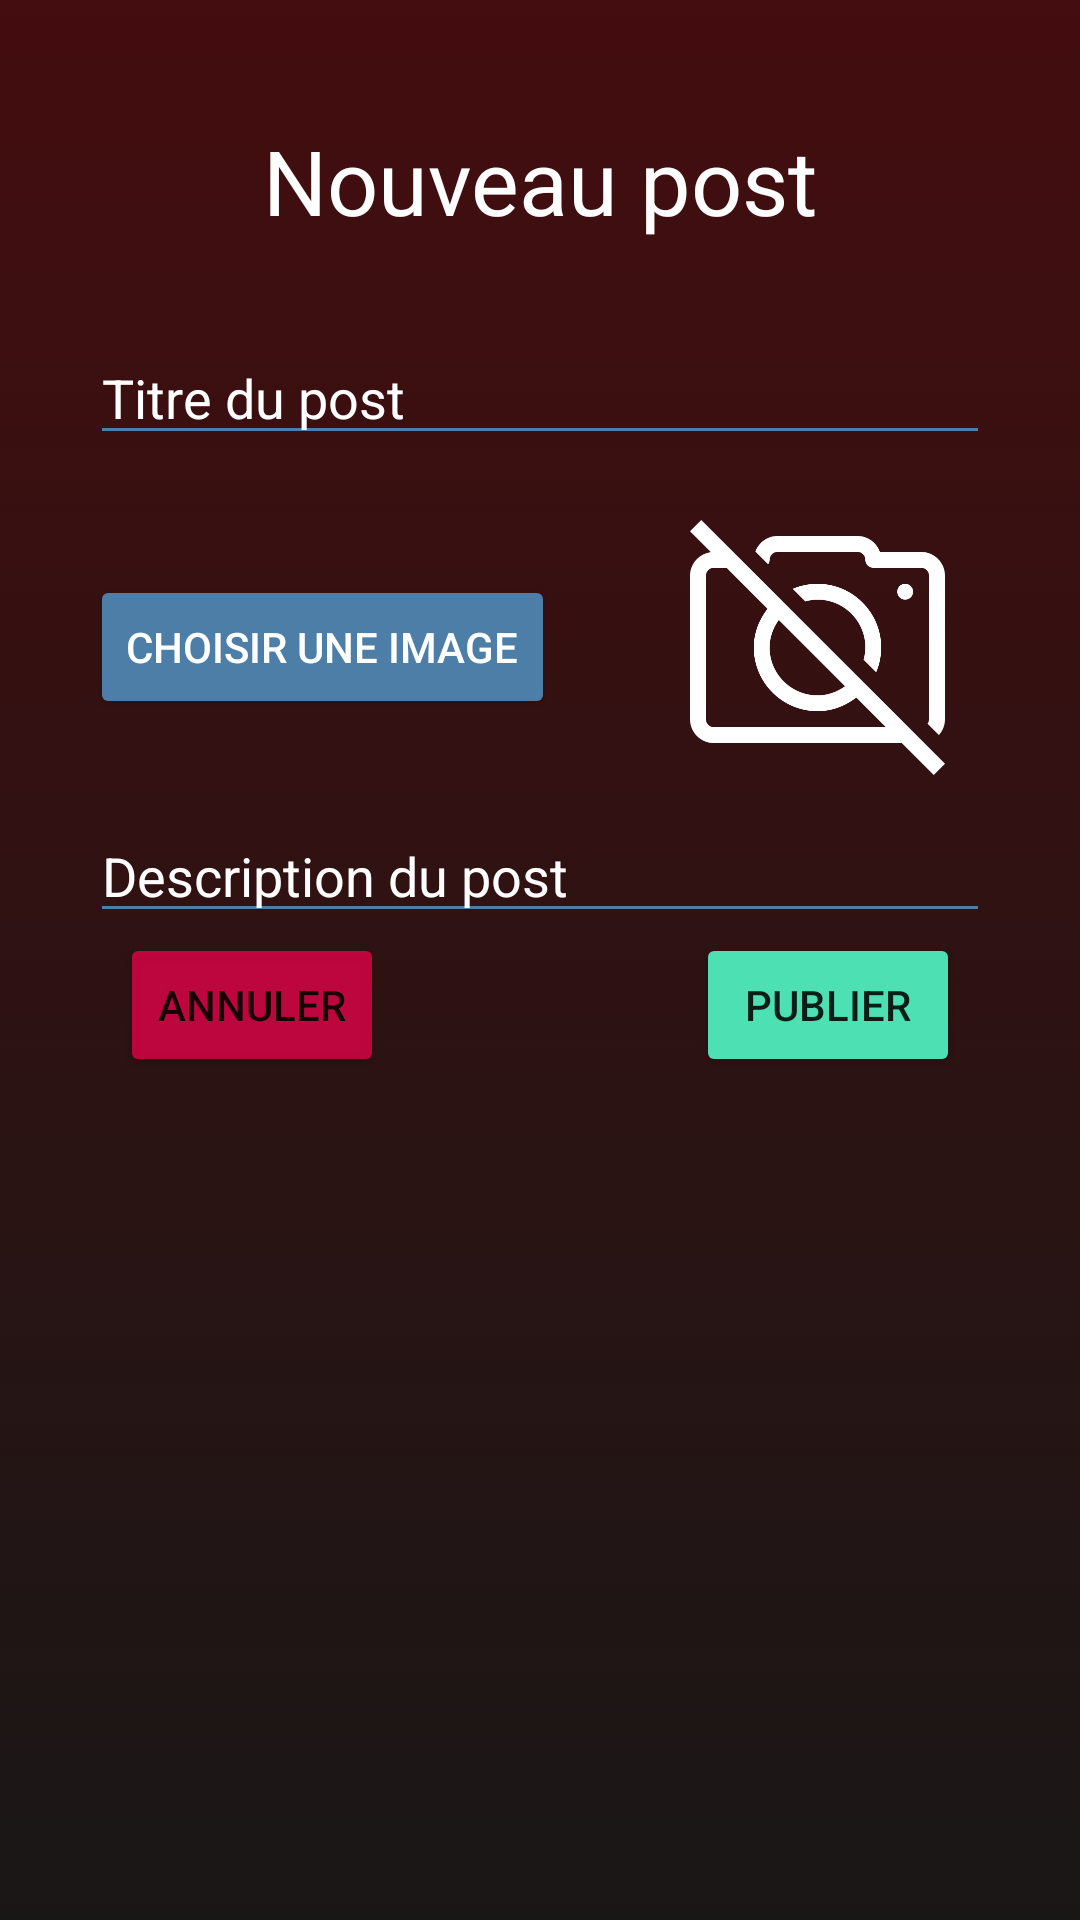

This screen was rendered from an Android layout file. Write that file and the resources it references.
<!-- AndroidManifest.xml: application theme Theme.PulseNetwork -->
<!-- res/layout/activity_post.xml -->
<?xml version="1.0" encoding="utf-8"?>
<androidx.constraintlayout.widget.ConstraintLayout xmlns:android="http://schemas.android.com/apk/res/android"
	xmlns:app="http://schemas.android.com/apk/res-auto"
	xmlns:tools="http://schemas.android.com/tools"
	android:layout_width="match_parent"
	android:layout_height="match_parent"
	android:background="@drawable/background_gradient"
	tools:context=".PostActivity">

	<ScrollView
		android:layout_width="match_parent"
		android:layout_height="match_parent"
		app:layout_constraintBottom_toBottomOf="parent"
		app:layout_constraintEnd_toEndOf="parent"
		app:layout_constraintStart_toStartOf="parent"
		app:layout_constraintTop_toTopOf="parent">

		<androidx.constraintlayout.widget.ConstraintLayout
			android:layout_width="match_parent"
			android:layout_height="wrap_content">

			<TextView
				android:id="@+id/titre"
				android:layout_width="wrap_content"
				android:layout_height="wrap_content"
				android:layout_marginTop="40dp"
				android:text="Nouveau post"
				android:textColor="@color/white"
				android:textSize="30sp"
				app:layout_constraintEnd_toEndOf="parent"
				app:layout_constraintStart_toStartOf="parent"
				app:layout_constraintTop_toTopOf="parent" />

			<EditText
				android:id="@+id/titrePost"
				android:layout_width="match_parent"
				android:layout_height="wrap_content"
				android:layout_margin="30dp"
				android:layout_marginTop="40dp"
				android:backgroundTint="@color/tertiary"
				android:hint="Titre du post"
				android:textColor="@color/white"
				android:textColorHint="@color/white"
				app:layout_constraintEnd_toEndOf="parent"
				app:layout_constraintStart_toStartOf="parent"
				app:layout_constraintTop_toBottomOf="@+id/titre" />

			<Button
				android:id="@+id/selectImagePost"
				android:layout_width="wrap_content"
				android:layout_height="wrap_content"
				android:layout_marginTop="40dp"
				android:text="Choisir une image"
				android:textColor="@color/white"
				android:backgroundTint="@color/tertiary"
				tools:layout_editor_absoluteX="251dp"
				tools:layout_editor_absoluteY="209dp"
				app:layout_constraintStart_toStartOf="@+id/titrePost"
				app:layout_constraintTop_toBottomOf="@+id/titrePost" />

			<EditText
				android:id="@+id/descriptionPost"
				android:layout_width="match_parent"
				android:layout_height="wrap_content"
				android:layout_margin="30dp"
				android:layout_marginTop="40dp"
				android:backgroundTint="@color/tertiary"
				android:ems="10"
				android:gravity="start|top"
				android:hint="Description du post"
				android:inputType="textMultiLine"
				android:scrollbarAlwaysDrawVerticalTrack="true"
				android:scrollbars="vertical"
				android:textColor="@color/white"
				android:textColorHint="@color/white"
				app:layout_constraintEnd_toEndOf="@+id/titrePost"
				app:layout_constraintStart_toStartOf="@+id/titrePost"
				app:layout_constraintTop_toBottomOf="@+id/selectImagePost" />


			<Button
				android:id="@+id/closePost"
				android:layout_width="wrap_content"
				android:layout_height="wrap_content"
				android:layout_marginStart="10dp"
				android:backgroundTint="@color/suboption"
				android:text="@string/annuler"
				app:layout_constraintBottom_toBottomOf="parent"
				app:layout_constraintStart_toStartOf="@+id/descriptionPost"
				app:layout_constraintTop_toBottomOf="@+id/descriptionPost" />

			<Button
				android:id="@+id/validePost"
				android:layout_width="wrap_content"
				android:layout_height="wrap_content"
				android:layout_marginEnd="10dp"
				android:backgroundTint="@color/option"
				android:text="@string/publier"
				app:layout_constraintBottom_toBottomOf="@+id/closePost"
				app:layout_constraintEnd_toEndOf="@+id/descriptionPost"
				app:layout_constraintTop_toTopOf="@+id/closePost" />

			<ImageView
				android:id="@+id/displayedImagePost"
				android:layout_width="129dp"
				android:layout_height="85dp"
				android:layout_marginLeft="10dp"
				android:layout_marginRight="10dp"
				app:layout_constraintBottom_toBottomOf="@+id/selectImagePost"
				app:layout_constraintEnd_toEndOf="parent"
				app:layout_constraintStart_toEndOf="@+id/selectImagePost"
				app:layout_constraintTop_toTopOf="@+id/selectImagePost"
				app:srcCompat="@drawable/nophoto" />

		</androidx.constraintlayout.widget.ConstraintLayout>

	</ScrollView>

</androidx.constraintlayout.widget.ConstraintLayout>
<!-- resources referenced by this layout -->
<resources>
  <color name="option">#4CE0B3</color>
  <color name="suboption">#B0FF0051</color>
  <color name="tertiary">#4D7EA8</color>
  <color name="white">#FFFFFFFF</color>
  <!-- drawable background_gradient (drawable) -->
  <?xml version="1.0" encoding="utf-8"?>
  <selector xmlns:android="http://schemas.android.com/apk/res/android">
      <item>
          <shape>
              <gradient
                  android:angle="90"
                  android:startColor="@color/primary"
                  android:endColor="@color/secondary"
                  android:type="linear"/>
          </shape>
      </item>
  </selector>
  <!-- drawable nophoto: png bitmap (drawable, 17505 bytes) -->
  <string name="annuler">Annuler</string>
  <string name="publier">Publier</string>
  <style name="Theme.PulseNetwork" parent="Theme.MaterialComponents.DayNight.DarkActionBar">
          
          <item name="colorPrimary">@color/secondary</item>
          <item name="colorPrimaryVariant">@color/primary</item>
          <item name="colorOnPrimary">@color/white</item>
          
          <item name="colorSecondary">@color/secondary</item>
          <item name="colorSecondaryVariant">@color/secondary</item>
          <item name="colorOnSecondary">@color/black</item>
          
          <item name="android:statusBarColor">?attr/colorPrimaryVariant</item>
          
      </style>
  <color name="primary">#191716</color>
  <color name="secondary">#440D0F</color>
  <color name="black">#FF000000</color>
</resources>
